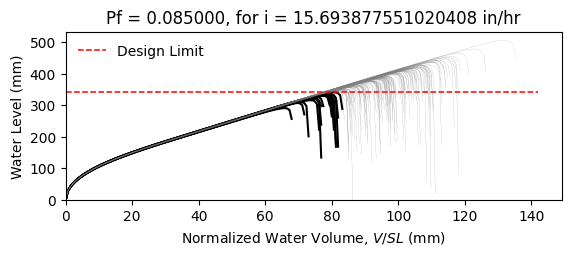

Values plotted in this chart, from the file beside it:
W10X22, L = 360.0 in, slope = 0.020833333333333332 in/in, dead load = 6.944444444444444e-05 kip/in…
zwlim AISC Appendix 2, zwlim DAMP, zwlim Proposed for ASCE 7, zwlim Neglect Ponding, dhnom Denver, dhnom New York, dhnom New Orleans, dh Denver, dh New York, dh New Orleans, dmax
12.02, 10.94, 10.17, 12.59, 0.6687, 0.6687, 0.6687, 3.171, 3.171, 3.171, 16.23, Safe, 
12.02, 10.94, 10.17, 12.59, 0.6687, 0.6687, 0.6687, 3.171, 3.171, 3.171, 14.3, Safe, 
12.02, 10.94, 10.17, 12.59, 0.6687, 0.6687, 0.6687, 3.171, 3.171, 3.171, 13.84, Safe, 
12.02, 10.94, 10.17, 12.59, 0.6687, 0.6687, 0.6687, 3.171, 3.171, 3.171, 16.22, Safe, 
12.02, 10.94, 10.17, 12.59, 0.6687, 0.6687, 0.6687, 3.171, 3.171, 3.171, 13.46, Safe, 
12.02, 10.94, 10.17, 12.59, 0.6687, 0.6687, 0.6687, 3.171, 3.171, 3.171, 19.91, Safe, 
12.02, 10.94, 10.17, 12.59, 0.6687, 0.6687, 0.6687, 3.171, 3.171, 3.171, 15.11, Safe, 
12.02, 10.94, 10.17, 12.59, 0.6687, 0.6687, 0.6687, 3.171, 3.171, 3.171, 13.72, Safe, 
12.02, 10.94, 10.17, 12.59, 0.6687, 0.6687, 0.6687, 3.171, 3.171, 3.171, 15.79, Safe, 
12.02, 10.94, 10.17, 12.59, 0.6687, 0.6687, 0.6687, 3.171, 3.171, 3.171, 14.83, Safe, 
12.02, 10.94, 10.17, 12.59, 0.6687, 0.6687, 0.6687, 3.171, 3.171, 3.171, 13.01, Fail, 
12.02, 10.94, 10.17, 12.59, 0.6687, 0.6687, 0.6687, 3.171, 3.171, 3.171, 12.61, Fail, 
12.02, 10.94, 10.17, 12.59, 0.6687, 0.6687, 0.6687, 3.171, 3.171, 3.171, 16.02, Safe, 
12.02, 10.94, 10.17, 12.59, 0.6687, 0.6687, 0.6687, 3.171, 3.171, 3.171, 14.03, Safe, 
12.02, 10.94, 10.17, 12.59, 0.6687, 0.6687, 0.6687, 3.171, 3.171, 3.171, 16.16, Safe, 
12.02, 10.94, 10.17, 12.59, 0.6687, 0.6687, 0.6687, 3.171, 3.171, 3.171, 14.75, Safe, 
12.02, 10.94, 10.17, 12.59, 0.6687, 0.6687, 0.6687, 3.171, 3.171, 3.171, 15.25, Safe, 
12.02, 10.94, 10.17, 12.59, 0.6687, 0.6687, 0.6687, 3.171, 3.171, 3.171, 16.71, Safe, 
12.02, 10.94, 10.17, 12.59, 0.6687, 0.6687, 0.6687, 3.171, 3.171, 3.171, 13.7, Safe, 
12.02, 10.94, 10.17, 12.59, 0.6687, 0.6687, 0.6687, 3.171, 3.171, 3.171, 14.45, Safe, 
12.02, 10.94, 10.17, 12.59, 0.6687, 0.6687, 0.6687, 3.171, 3.171, 3.171, 13.58, Safe, 
12.02, 10.94, 10.17, 12.59, 0.6687, 0.6687, 0.6687, 3.171, 3.171, 3.171, 16.09, Safe, 
12.02, 10.94, 10.17, 12.59, 0.6687, 0.6687, 0.6687, 3.171, 3.171, 3.171, 16.54, Safe, 
12.02, 10.94, 10.17, 12.59, 0.6687, 0.6687, 0.6687, 3.171, 3.171, 3.171, 14.94, Safe, 
12.02, 10.94, 10.17, 12.59, 0.6687, 0.6687, 0.6687, 3.171, 3.171, 3.171, 14.36, Safe, 
12.02, 10.94, 10.17, 12.59, 0.6687, 0.6687, 0.6687, 3.171, 3.171, 3.171, 12.69, Fail, 
12.02, 10.94, 10.17, 12.59, 0.6687, 0.6687, 0.6687, 3.171, 3.171, 3.171, 15.77, Safe, 
12.02, 10.94, 10.17, 12.59, 0.6687, 0.6687, 0.6687, 3.171, 3.171, 3.171, 15.38, Safe, 
12.02, 10.94, 10.17, 12.59, 0.6687, 0.6687, 0.6687, 3.171, 3.171, 3.171, 13.78, Safe, 
12.02, 10.94, 10.17, 12.59, 0.6687, 0.6687, 0.6687, 3.171, 3.171, 3.171, 17.17, Safe, 
12.02, 10.94, 10.17, 12.59, 0.6687, 0.6687, 0.6687, 3.171, 3.171, 3.171, 15.35, Safe, 
12.02, 10.94, 10.17, 12.59, 0.6687, 0.6687, 0.6687, 3.171, 3.171, 3.171, 15.68, Safe, 
12.02, 10.94, 10.17, 12.59, 0.6687, 0.6687, 0.6687, 3.171, 3.171, 3.171, 14.16, Safe, 
12.02, 10.94, 10.17, 12.59, 0.6687, 0.6687, 0.6687, 3.171, 3.171, 3.171, 16.79, Safe, 
12.02, 10.94, 10.17, 12.59, 0.6687, 0.6687, 0.6687, 3.171, 3.171, 3.171, 15.96, Safe, 
12.02, 10.94, 10.17, 12.59, 0.6687, 0.6687, 0.6687, 3.171, 3.171, 3.171, 13.71, Safe, 
12.02, 10.94, 10.17, 12.59, 0.6687, 0.6687, 0.6687, 3.171, 3.171, 3.171, 15.41, Safe, 
12.02, 10.94, 10.17, 12.59, 0.6687, 0.6687, 0.6687, 3.171, 3.171, 3.171, 15.76, Safe, 
12.02, 10.94, 10.17, 12.59, 0.6687, 0.6687, 0.6687, 3.171, 3.171, 3.171, 16.42, Safe, 
12.02, 10.94, 10.17, 12.59, 0.6687, 0.6687, 0.6687, 3.171, 3.171, 3.171, 13.17, Fail, 
12.02, 10.94, 10.17, 12.59, 0.6687, 0.6687, 0.6687, 3.171, 3.171, 3.171, 16.86, Safe, 
12.02, 10.94, 10.17, 12.59, 0.6687, 0.6687, 0.6687, 3.171, 3.171, 3.171, 14.24, Safe, 
12.02, 10.94, 10.17, 12.59, 0.6687, 0.6687, 0.6687, 3.171, 3.171, 3.171, 14.81, Safe, 
12.02, 10.94, 10.17, 12.59, 0.6687, 0.6687, 0.6687, 3.171, 3.171, 3.171, 14.61, Safe, 
12.02, 10.94, 10.17, 12.59, 0.6687, 0.6687, 0.6687, 3.171, 3.171, 3.171, 16.49, Safe, 
12.02, 10.94, 10.17, 12.59, 0.6687, 0.6687, 0.6687, 3.171, 3.171, 3.171, 13, Fail, 
12.02, 10.94, 10.17, 12.59, 0.6687, 0.6687, 0.6687, 3.171, 3.171, 3.171, 15.14, Safe, 
12.02, 10.94, 10.17, 12.59, 0.6687, 0.6687, 0.6687, 3.171, 3.171, 3.171, 14.07, Safe, 
12.02, 10.94, 10.17, 12.59, 0.6687, 0.6687, 0.6687, 3.171, 3.171, 3.171, 15.14, Safe, 
12.02, 10.94, 10.17, 12.59, 0.6687, 0.6687, 0.6687, 3.171, 3.171, 3.171, 13.82, Safe, 
12.02, 10.94, 10.17, 12.59, 0.6687, 0.6687, 0.6687, 3.171, 3.171, 3.171, 16.09, Safe, 
12.02, 10.94, 10.17, 12.59, 0.6687, 0.6687, 0.6687, 3.171, 3.171, 3.171, 12.19, Fail, 
12.02, 10.94, 10.17, 12.59, 0.6687, 0.6687, 0.6687, 3.171, 3.171, 3.171, 15.23, Safe, 
12.02, 10.94, 10.17, 12.59, 0.6687, 0.6687, 0.6687, 3.171, 3.171, 3.171, 14.15, Safe, 
12.02, 10.94, 10.17, 12.59, 0.6687, 0.6687, 0.6687, 3.171, 3.171, 3.171, 17.2, Safe, 
12.02, 10.94, 10.17, 12.59, 0.6687, 0.6687, 0.6687, 3.171, 3.171, 3.171, 13.96, Safe, 
12.02, 10.94, 10.17, 12.59, 0.6687, 0.6687, 0.6687, 3.171, 3.171, 3.171, 14.81, Safe, 
12.02, 10.94, 10.17, 12.59, 0.6687, 0.6687, 0.6687, 3.171, 3.171, 3.171, 13.99, Safe, 
12.02, 10.94, 10.17, 12.59, 0.6687, 0.6687, 0.6687, 3.171, 3.171, 3.171, 12.82, Fail, 
... 142 more rows
